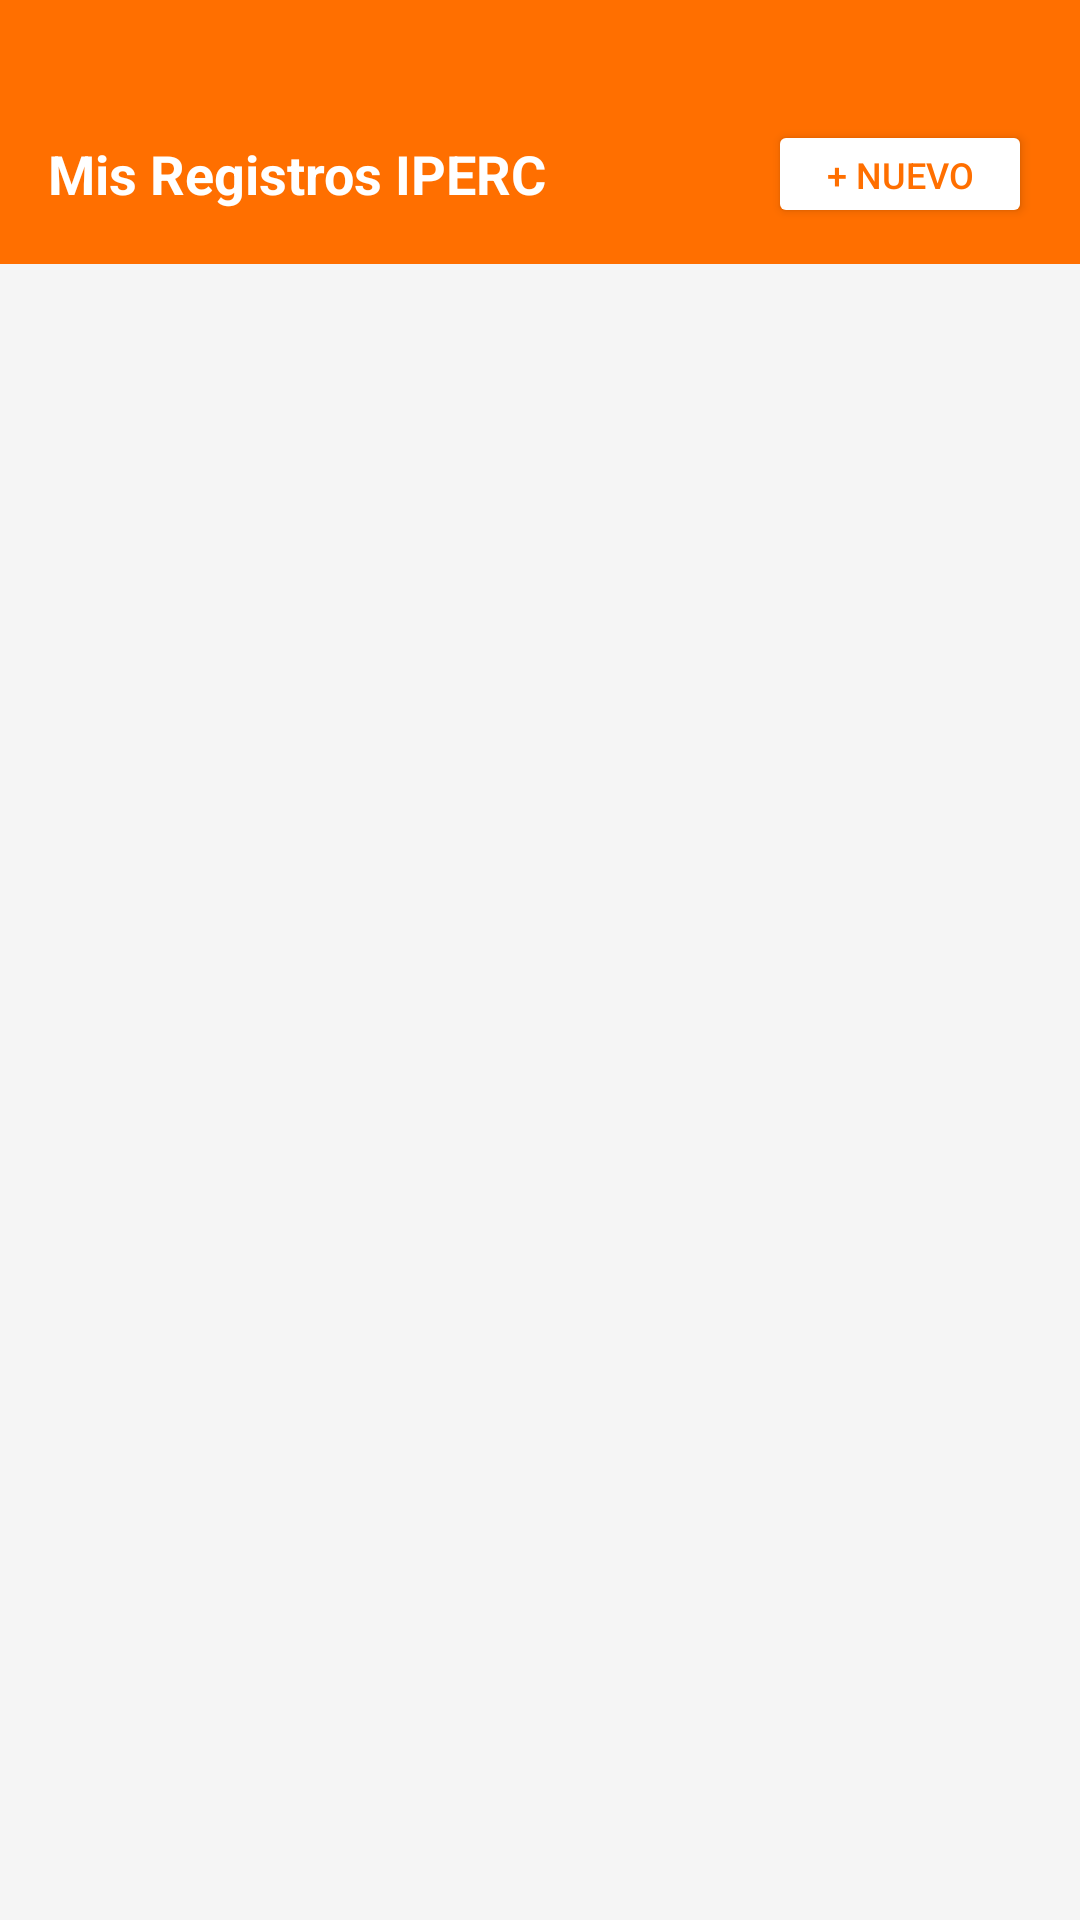

Here is an Android app screen rendered from its layout file. Give the layout XML and the strings, colors and styles it references.
<!-- AndroidManifest.xml: application theme Theme.IpercDigital -->
<!-- res/layout/activity_lista_registros.xml -->
<?xml version="1.0" encoding="utf-8"?>
<LinearLayout xmlns:android="http://schemas.android.com/apk/res/android"
    android:layout_width="match_parent"
    android:layout_height="match_parent"
    android:orientation="vertical"
    android:background="#F5F5F5"
    android:fitsSystemWindows="true">

    
    <LinearLayout
        android:layout_width="match_parent"
        android:layout_height="wrap_content"
        android:background="#FF6F00"
        android:orientation="horizontal"
        android:gravity="center_vertical"
        android:paddingStart="16dp"
        android:paddingEnd="16dp"
        android:paddingTop="40dp"
        android:paddingBottom="12dp">

        <TextView
            android:layout_width="0dp"
            android:layout_height="wrap_content"
            android:layout_weight="1"
            android:text="Mis Registros IPERC"
            android:textColor="#FFFFFF"
            android:textSize="18sp"
            android:textStyle="bold"/>

        <Button
            android:id="@+id/btnNuevoIperc"
            android:layout_width="wrap_content"
            android:layout_height="36dp"
            android:text="+ Nuevo"
            android:backgroundTint="#FFFFFF"
            android:textColor="#FF6F00"
            android:textSize="12sp"/>
    </LinearLayout>

    <ProgressBar
        android:id="@+id/progressLista"
        android:layout_width="wrap_content"
        android:layout_height="wrap_content"
        android:layout_gravity="center"
        android:layout_marginTop="32dp"
        android:visibility="gone"/>

    <TextView
        android:id="@+id/tvVacio"
        android:layout_width="match_parent"
        android:layout_height="wrap_content"
        android:text="No tienes registros aún.\nToca '+ Nuevo' para crear uno."
        android:gravity="center"
        android:textSize="16sp"
        android:textColor="#9E9E9E"
        android:layout_marginTop="64dp"
        android:visibility="gone"/>

    <androidx.recyclerview.widget.RecyclerView
        android:id="@+id/recyclerRegistros"
        android:layout_width="match_parent"
        android:layout_height="match_parent"
        android:padding="8dp"
        android:clipToPadding="false"/>

</LinearLayout>
<!-- resources referenced by this layout -->
<resources>
  <style name="Theme.IpercDigital" parent="Base.Theme.IpercDigital" />
  <style name="Base.Theme.IpercDigital" parent="Theme.Material3.DayNight.NoActionBar">
          
          
      </style>
</resources>
